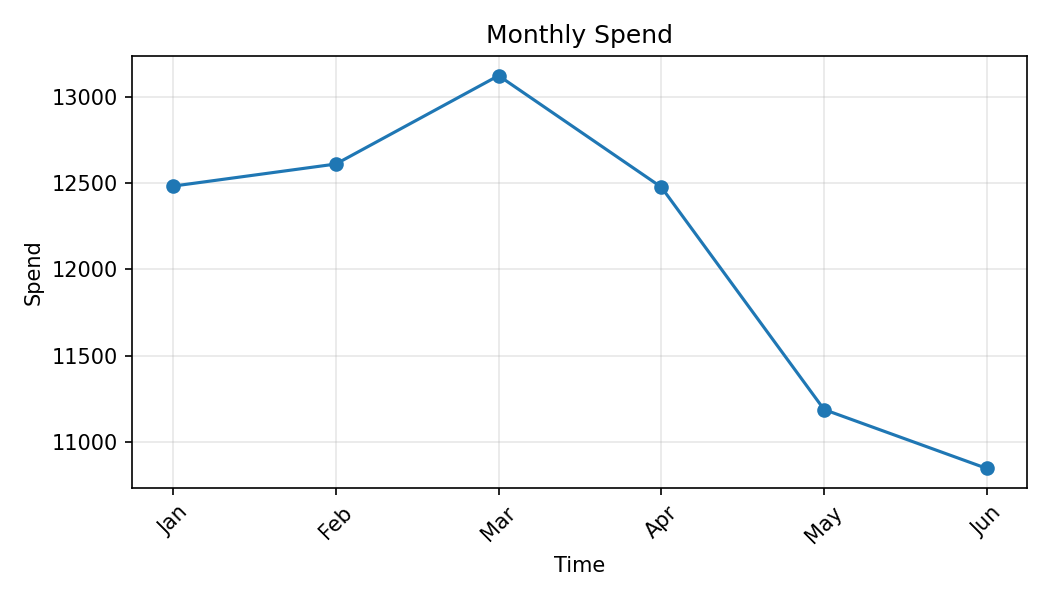

The table this chart was drawn from, first rows:
Month, Spend
Jan, 12482
Feb, 12610
Mar, 13121
Apr, 12476
May, 11189
Jun, 10848
